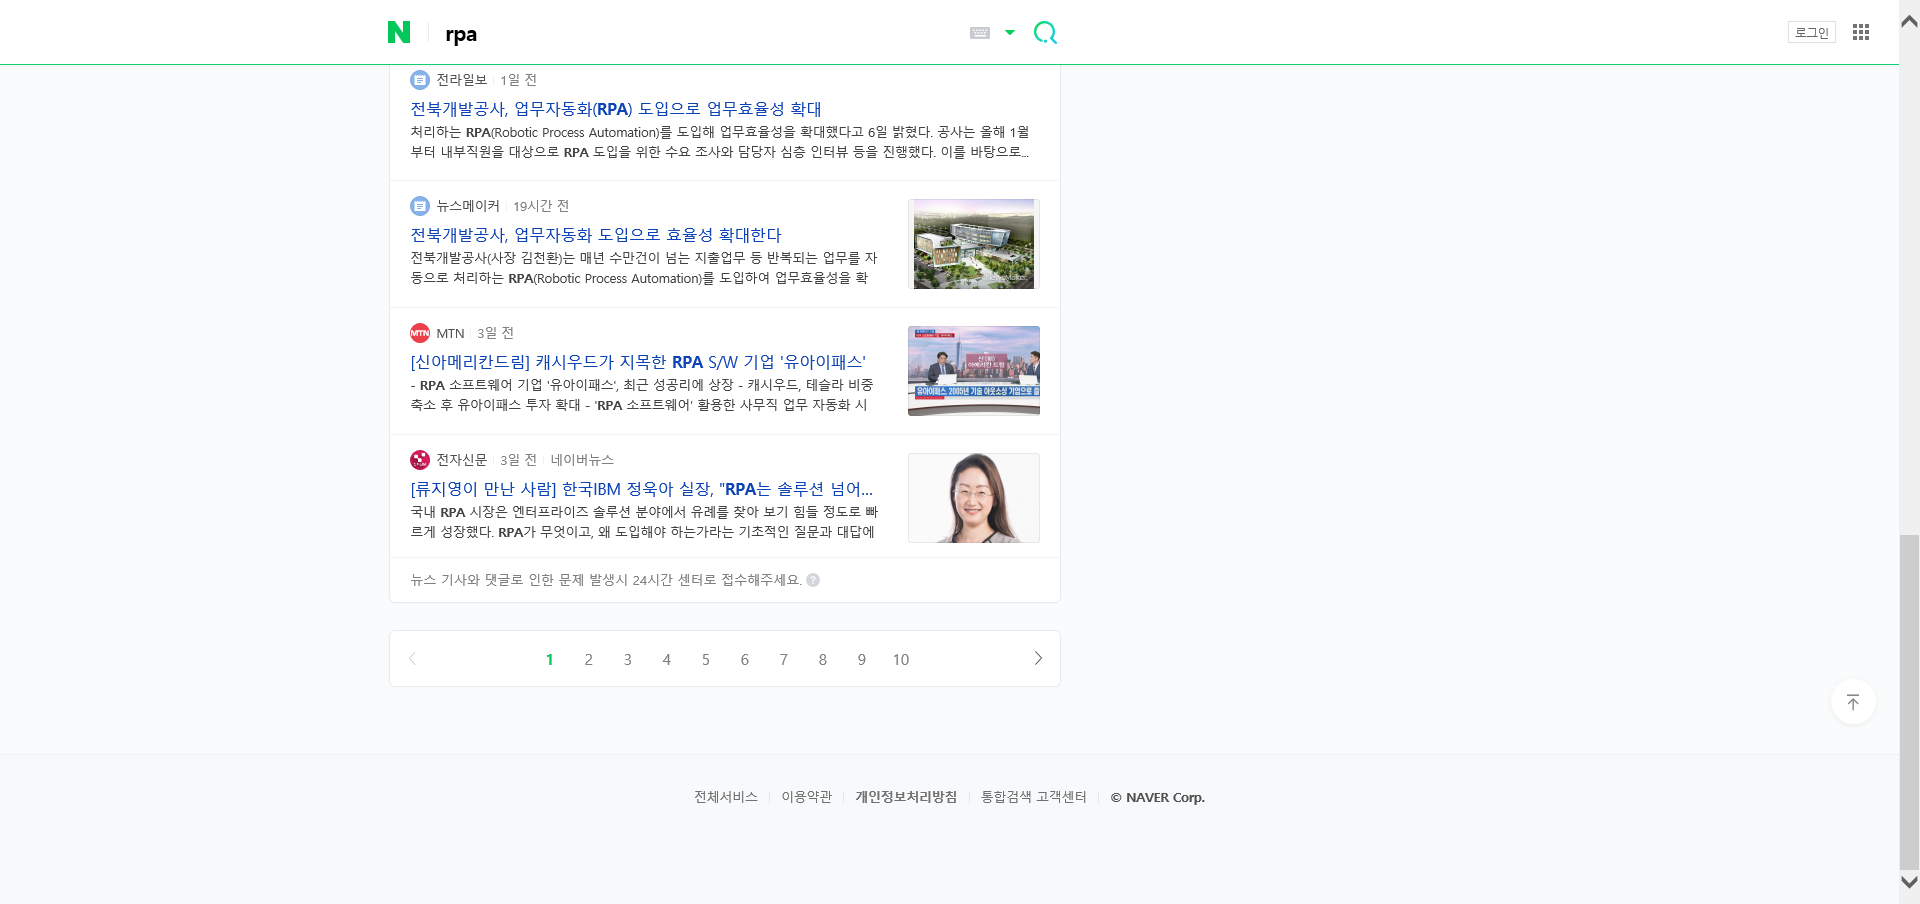
Workflow: Main

Step 1: Attach Browser 'Rpa        Page' in window 'rpa : 네이버 뉴스검색'

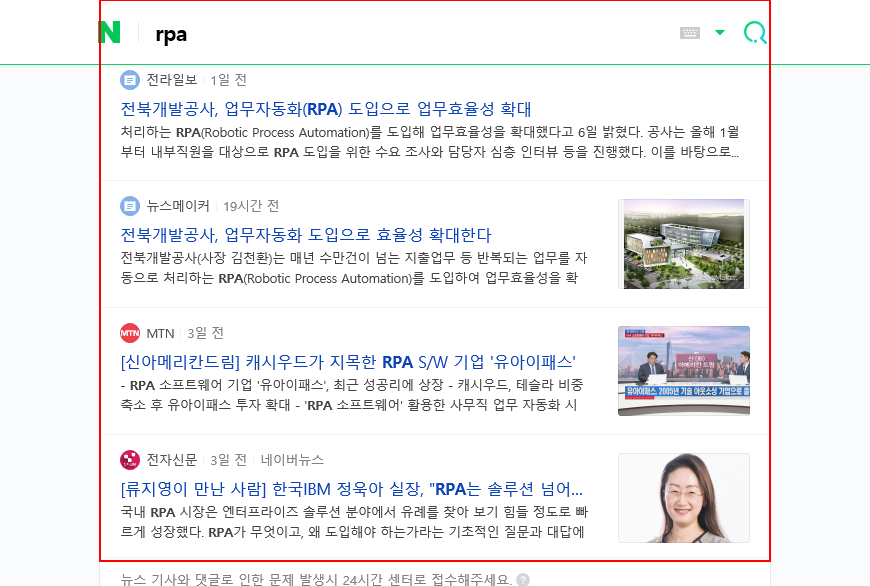
Step 2: get-text from the list

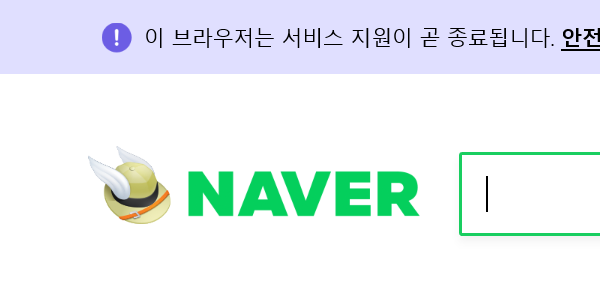
Step 3: Attach Browser 'iexplore.exe  NAVER'

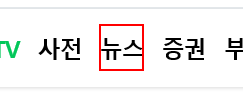
Step 4: click on the link '뉴스'

Step 5: Attach Browser 'iexplore.exe  NAVER' (same screen as step 3)

Step 6: click on the link '뉴스' (same screen as step 4)

Step 7: Attach Browser 'iexplore.exe  NAVER' (same screen as step 3)

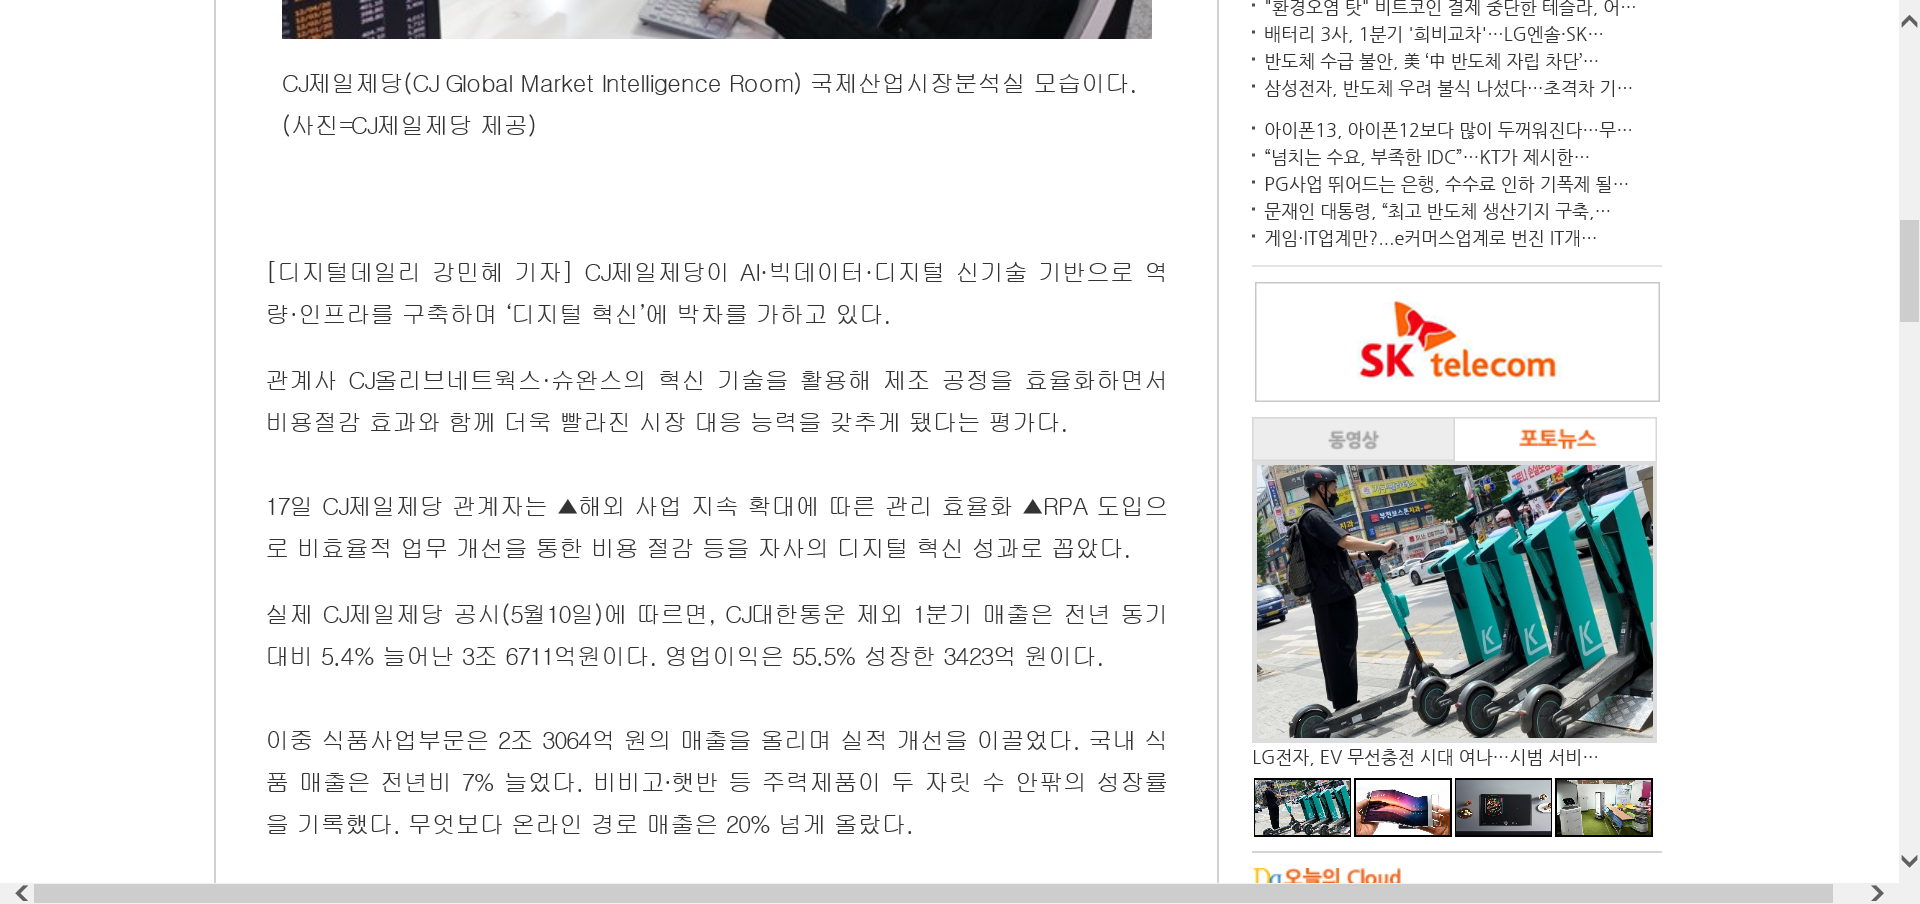
Step 8: Attach Browser 'RPA       Page' in window 'RPA부터 스마트팩토리까지, 비용구조 혁신…날개 단 CJ제일제당'

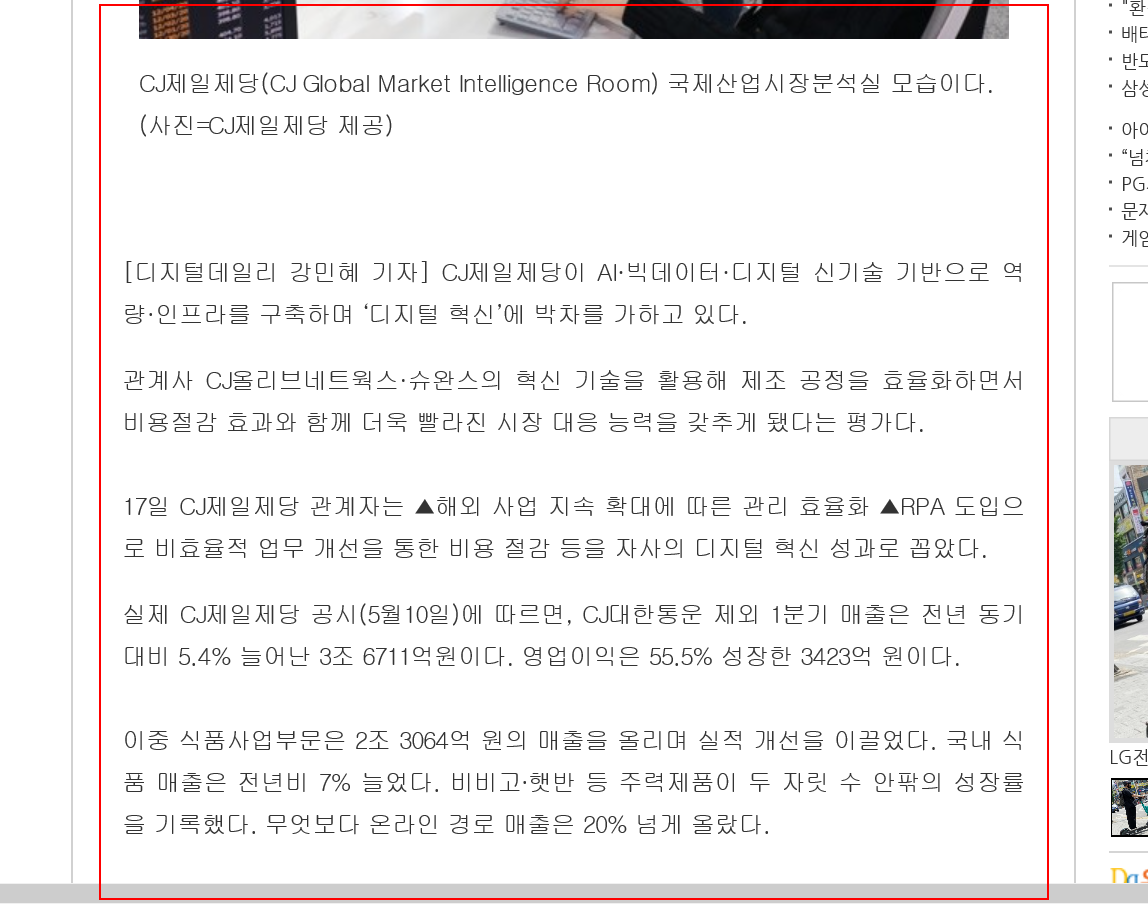
Step 9: get-text from the element

Step 10: Attach Browser 'RPA       Page' in window 'RPA부터 스마트팩토리까지, 비용구조 혁신…날개 단 CJ제일제당' (same screen as step 8)

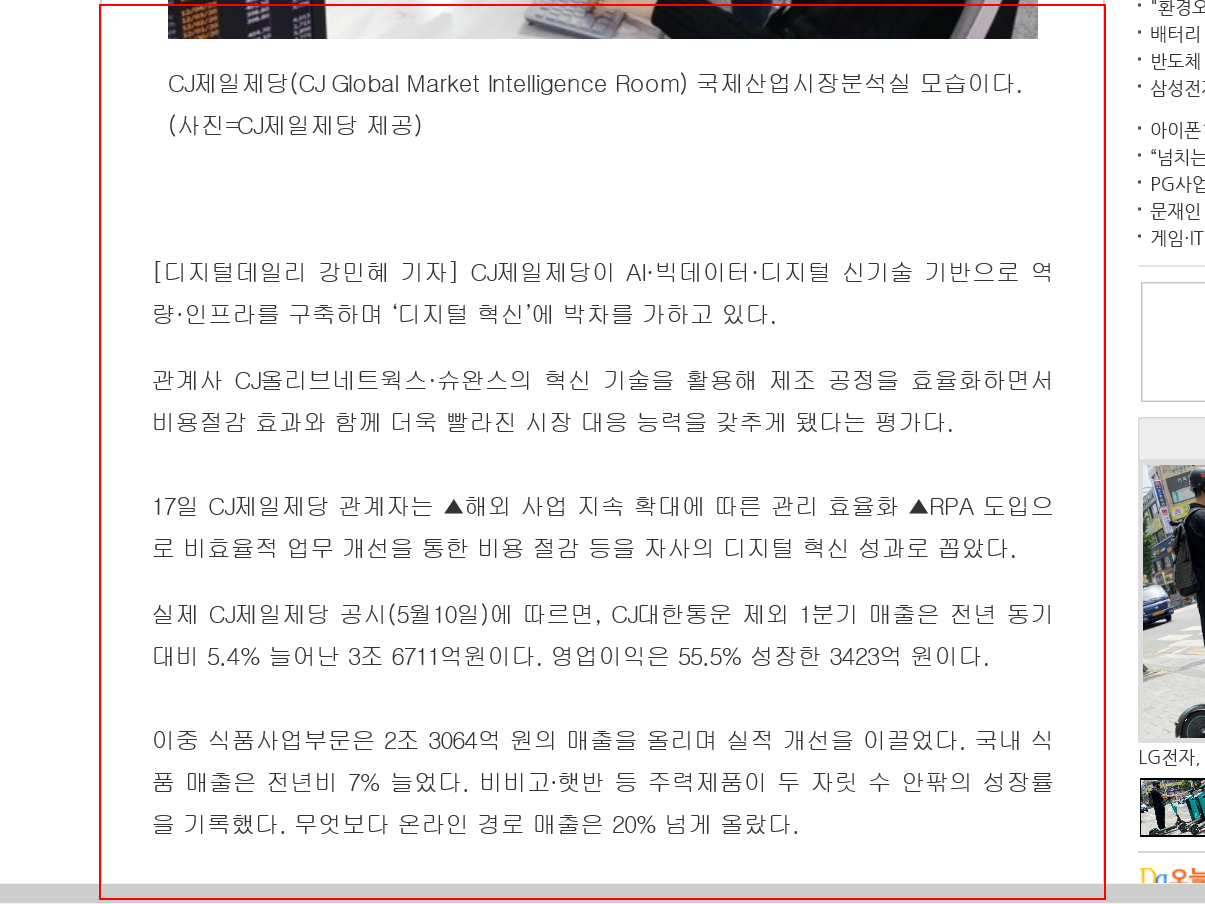
Step 11: get-text from the element

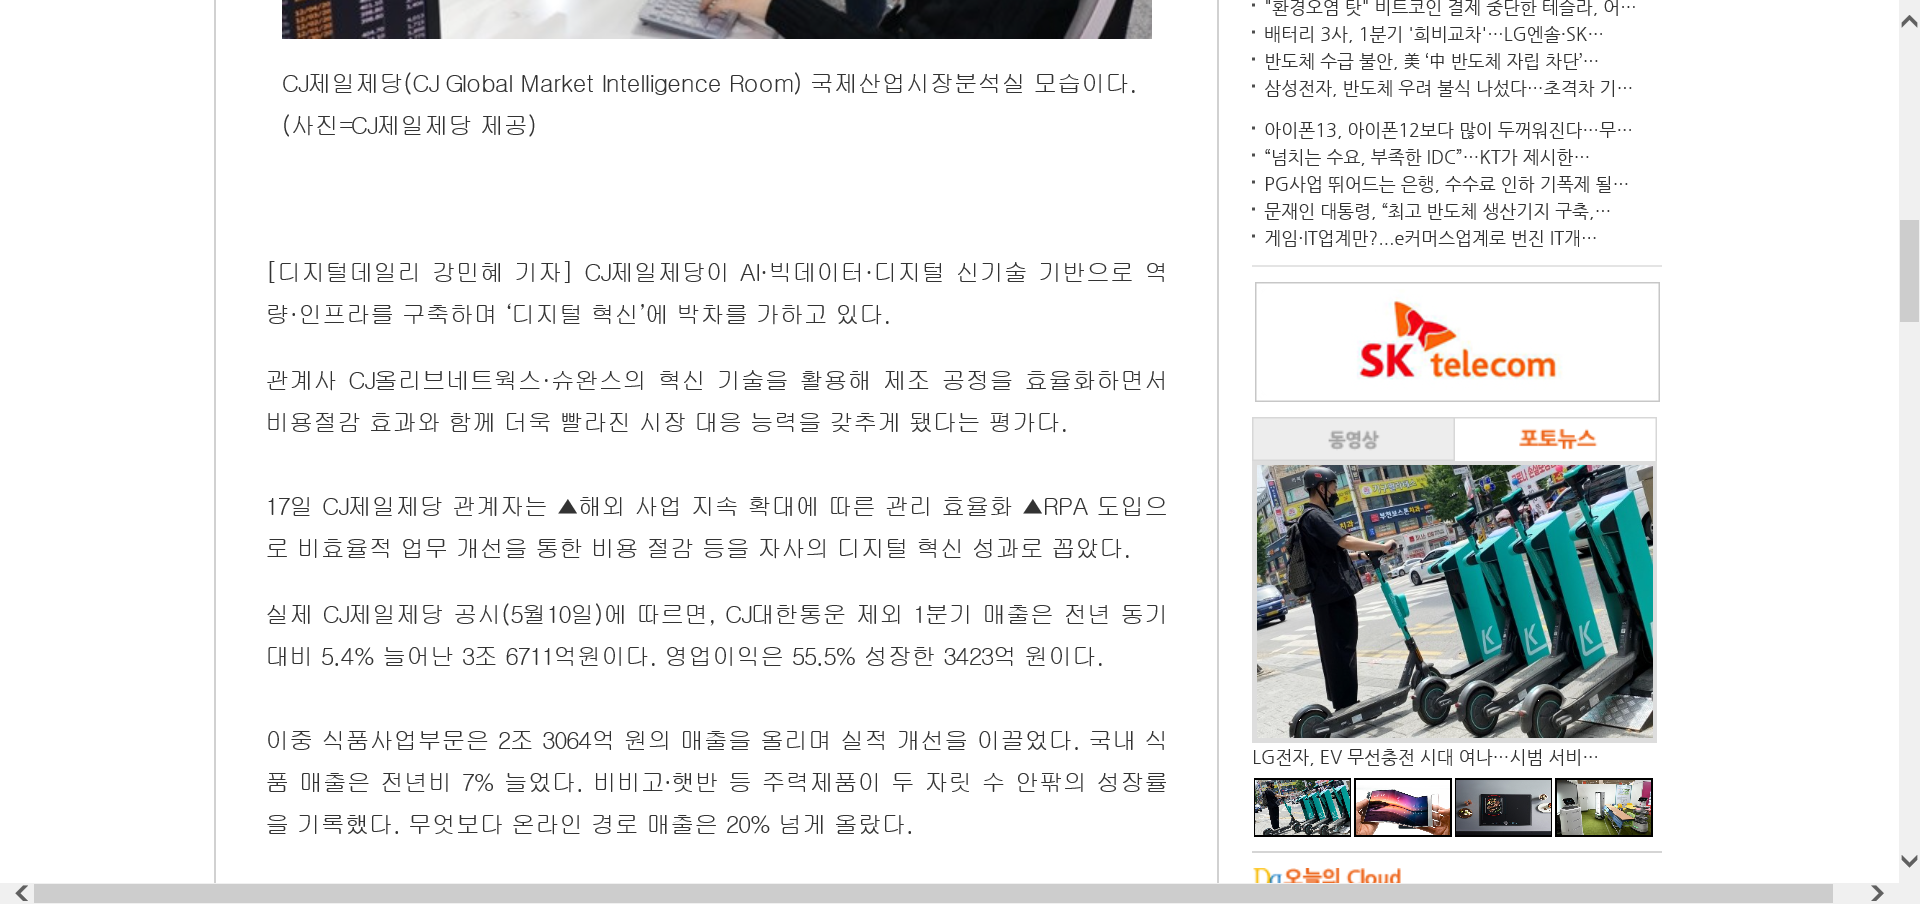
Step 12: Attach Browser 'RPA       Page' in window 'RPA부터 스마트팩토리까지, 비용구조 혁신…날개 단 CJ제일제당'

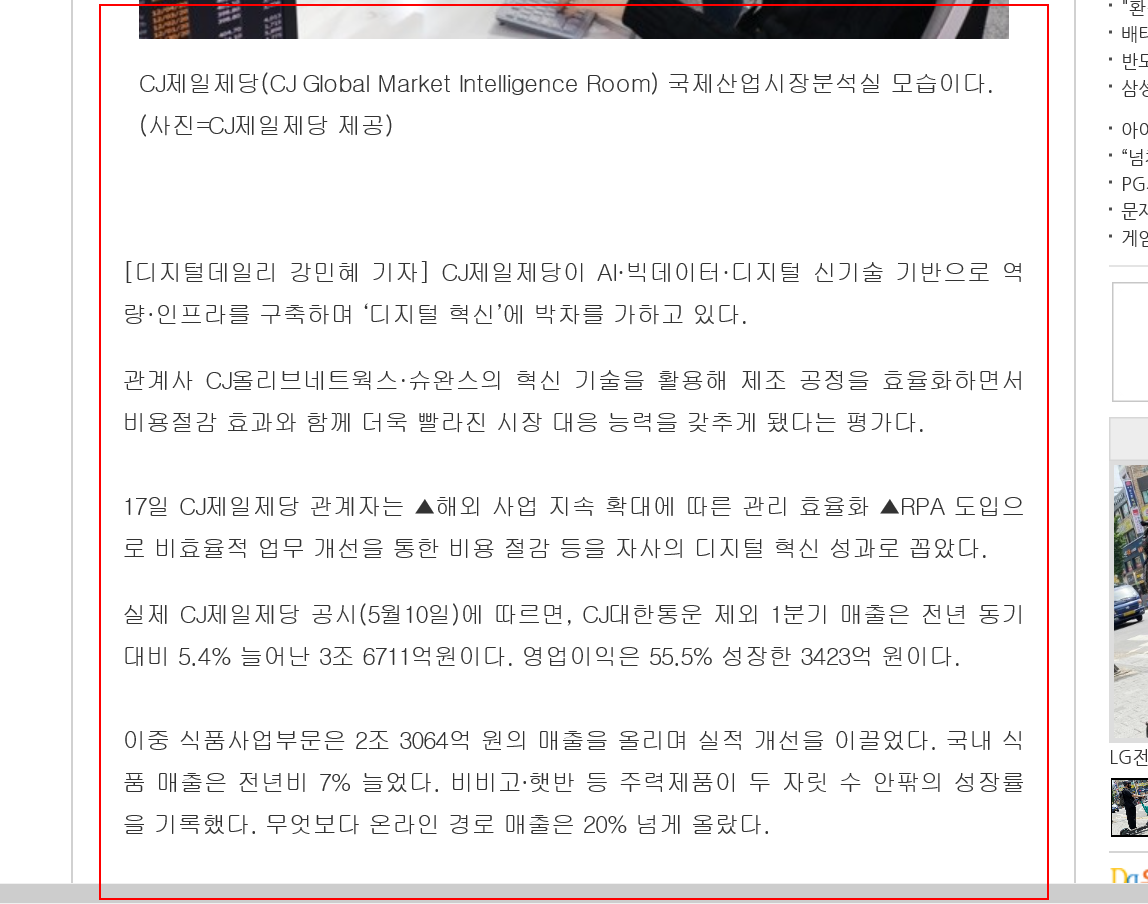
Step 13: get-text from the element